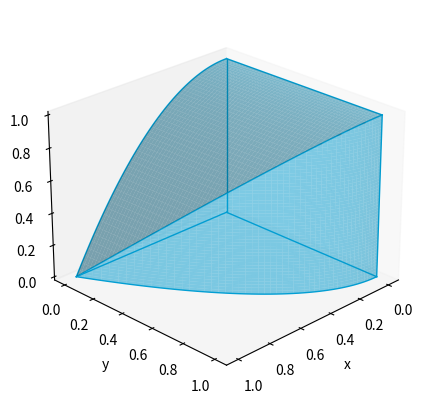

Write the Python code that produced this figure. (Note: this script raises an exception after producing the figure.)
import matplotlib.pyplot as plt
import numpy as np


def plot_volume(ax, N=500):
    x = np.linspace(0, 1, N)
    y = np.linspace(0, 1, N)
    z = np.linspace(0, 1, N)

    X, Y = np.meshgrid(x, y)
    Z = 1 - X**2

    mask = Y <= 1 - X**2
    surface(ax, X, Y, np.where(mask, Z, np.nan))

    X, Z = np.meshgrid(x, z)
    Y2 = 1 - X**2
    mask2 = Z <= 1 - X**2
    surface(ax, X, np.where(mask2, Y2, np.nan), Z)


def surface(ax, X, Y, Z, color="#03A0D5", alpha=0.5):
    ax.plot_surface(X, Y, Z, linewidth=0, color=color, alpha=alpha)


def plot_wireframe(ax, color="#03A0D5", width=1):
    t = np.linspace(0, 1, 100)
    zero = 0 * t
    contour = 1 - t**2
    # --- Edges on the Coordinate Axes ---
    ax.plot(t, zero, zero, color=color, linewidth=width)
    ax.plot(zero, t, zero, color=color, linewidth=width)
    ax.plot(zero, zero, t, color=color, linewidth=width)

    # --- Edges on the Coordinate Planes ---
    ax.plot(t, contour, zero, color=color, linewidth=width)
    ax.plot(t, zero, contour, color=color, linewidth=width)

    # --- Edges on the Back Face (x=0) ---
    ax.plot(zero, 1 + zero, t, color=color, linewidth=width)
    ax.plot(zero, t, 1 + zero, color=color, linewidth=width)

    # --- The Intersection Ridge ---
    ax.plot(t, contour, contour, color=color, linewidth=width)


fig = plt.figure(figsize=(5, 5))
ax = fig.add_subplot(111, projection="3d")
ax.set_xlabel("x")
ax.set_ylabel("y")
ax.set_zlabel("z")
ax.grid(False)
ax.view_init(elev=25, azim=45)
plot_volume(ax)
plot_wireframe(ax)
fig.savefig("images/10.3.10.svg", format="svg")
plt.show()
